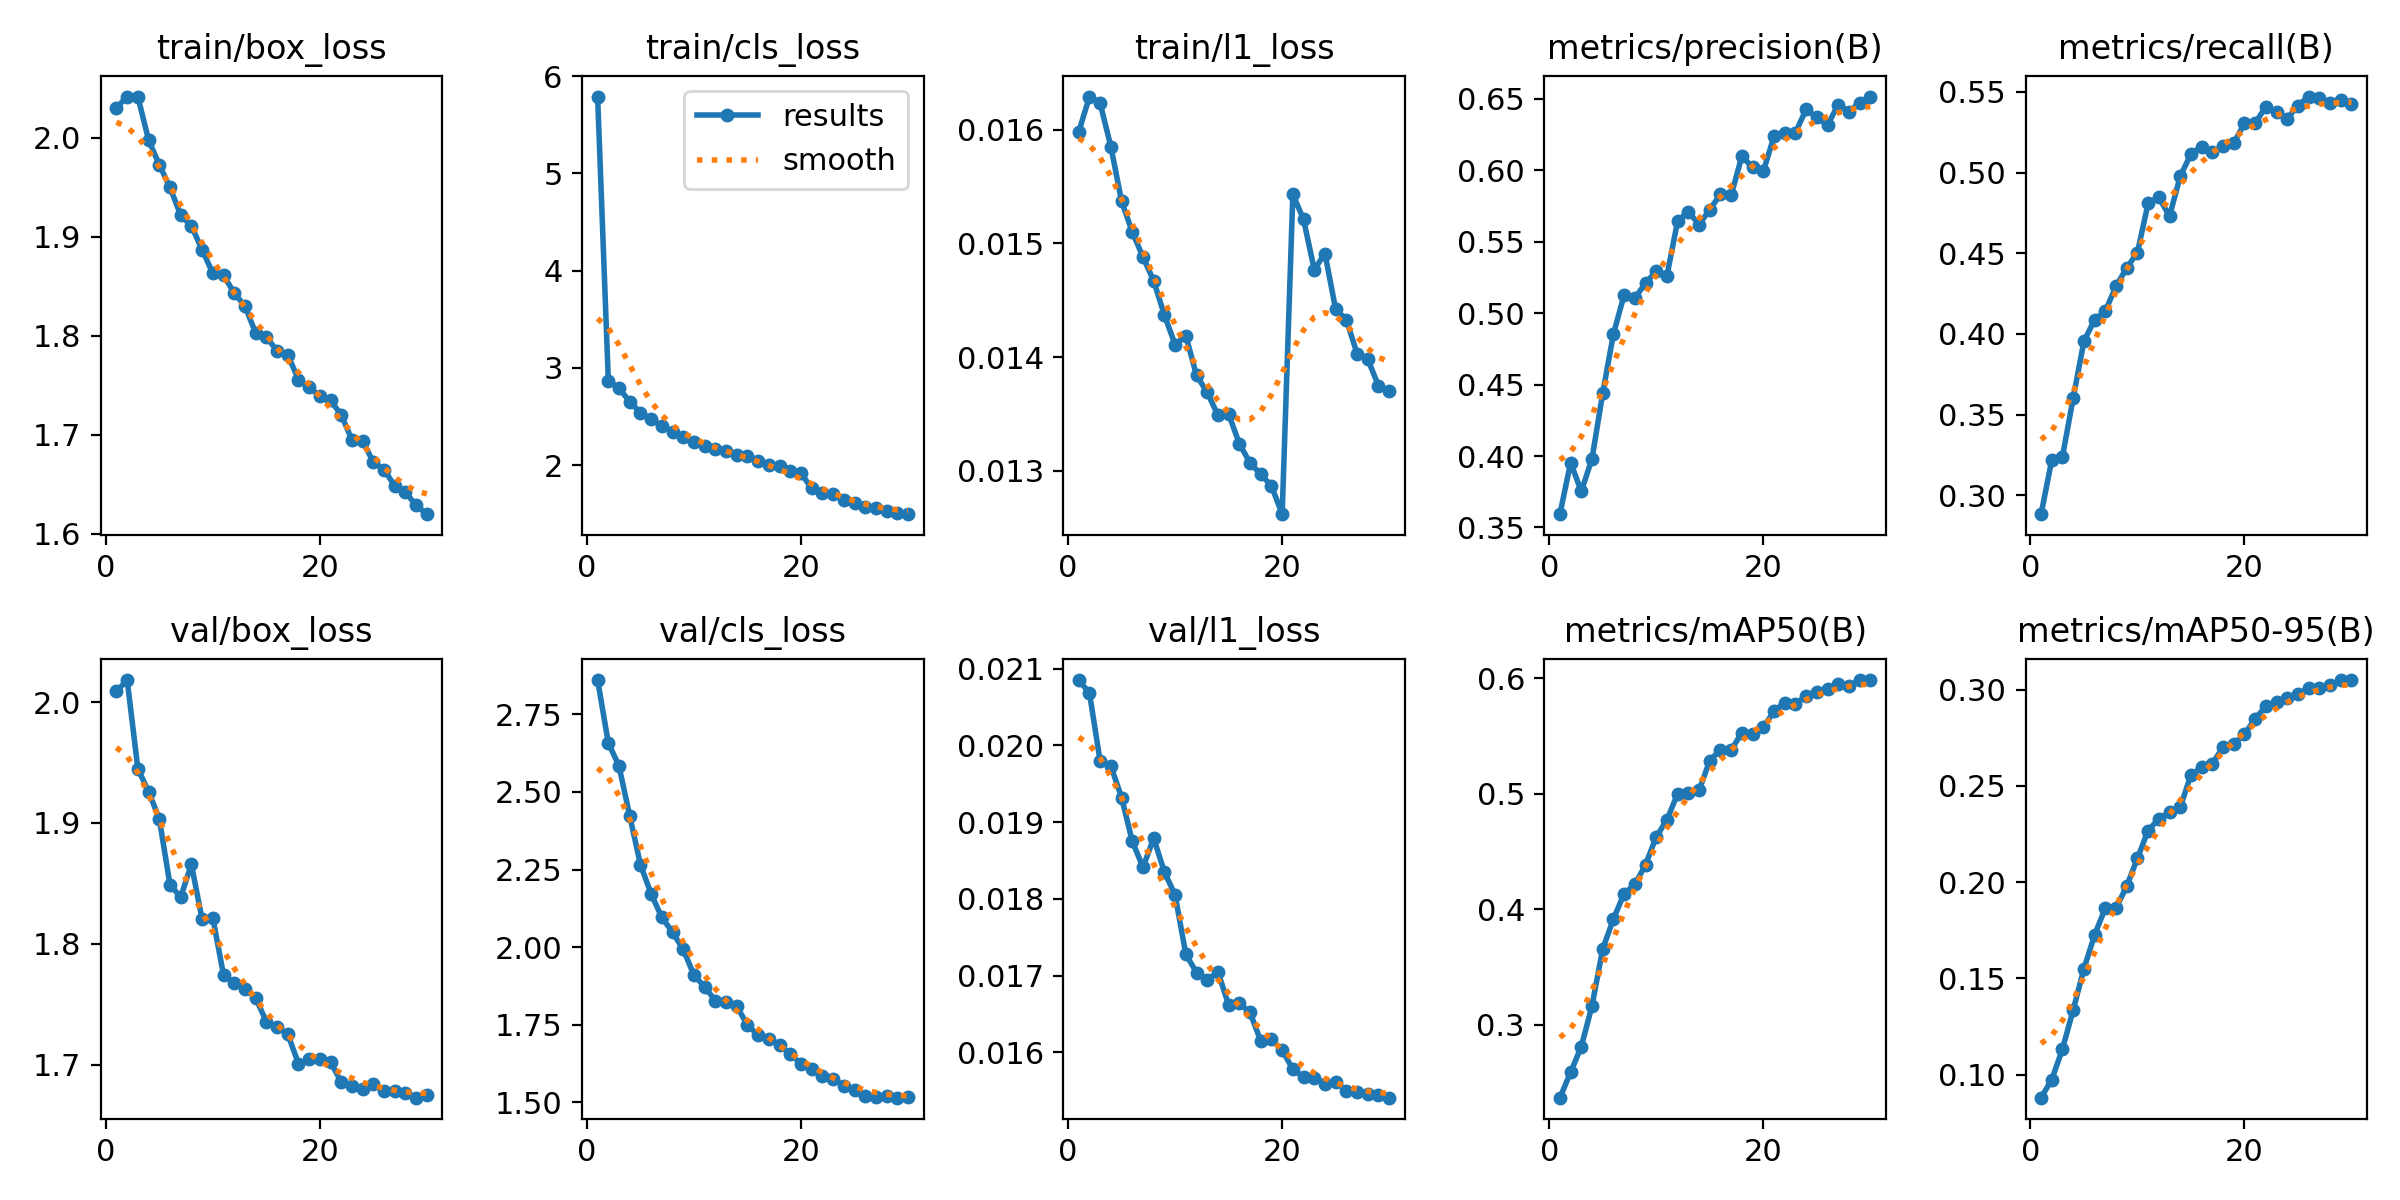

The data file committed next to this chart (first rows):
epoch, time, train/box_loss, train/cls_loss, train/l1_loss, metrics/precision(B), metrics/recall(B), metrics/mAP50(B), metrics/mAP50-95(B), val/box_loss, val/cls_loss, val/l1_loss, lr/pg0, lr/pg1, lr/pg2
1, 349.4, 2.03, 5.79, 0.01598, 0.3593, 0.2884, 0.2367, 0.08809, 2.009, 2.861, 0.02085, 0.0004165, 0.0004165, 0.0004165
2, 677.3, 2.042, 2.869, 0.01629, 0.3954, 0.3219, 0.2586, 0.09747, 2.018, 2.658, 0.02068, 0.0008056, 0.0008056, 0.0008056
3, 1004, 2.041, 2.79, 0.01623, 0.3752, 0.324, 0.281, 0.1134, 1.945, 2.584, 0.01979, 0.001167, 0.001167, 0.001167
4, 1334, 1.998, 2.652, 0.01585, 0.3983, 0.3603, 0.3164, 0.1336, 1.926, 2.423, 0.01973, 0.001126, 0.001126, 0.001126
5, 1663, 1.973, 2.538, 0.01537, 0.4441, 0.3955, 0.3656, 0.155, 1.904, 2.266, 0.01932, 0.001085, 0.001085, 0.001085
6, 1986, 1.95, 2.472, 0.0151, 0.4854, 0.4088, 0.3915, 0.1726, 1.849, 2.171, 0.01875, 0.001044, 0.001044, 0.001044
7, 2314, 1.922, 2.4, 0.01488, 0.5128, 0.4141, 0.4135, 0.1865, 1.839, 2.095, 0.01841, 0.001002, 0.001002, 0.001002
8, 2643, 1.911, 2.339, 0.01467, 0.5107, 0.4295, 0.4215, 0.1865, 1.866, 2.048, 0.01879, 0.0009612, 0.0009612, 0.0009612
9, 2968, 1.887, 2.284, 0.01437, 0.521, 0.441, 0.4386, 0.1979, 1.82, 1.992, 0.01835, 0.00092, 0.00092, 0.00092
10, 3297, 1.863, 2.232, 0.01411, 0.5295, 0.4504, 0.4628, 0.2124, 1.821, 1.91, 0.01805, 0.0008787, 0.0008787, 0.0008787
11, 3627, 1.861, 2.192, 0.01419, 0.5263, 0.4809, 0.4774, 0.2268, 1.774, 1.871, 0.01728, 0.0008375, 0.0008375, 0.0008375
12, 4124, 1.843, 2.17, 0.01384, 0.5646, 0.4846, 0.5002, 0.2329, 1.767, 1.827, 0.01704, 0.0007962, 0.0007962, 0.0007962
13, 4662, 1.83, 2.147, 0.01369, 0.5711, 0.473, 0.5011, 0.2364, 1.763, 1.822, 0.01694, 0.000755, 0.000755, 0.000755
14, 5153, 1.803, 2.101, 0.01349, 0.562, 0.4976, 0.5031, 0.2388, 1.755, 1.81, 0.01705, 0.0007137, 0.0007137, 0.0007137
15, 5625, 1.799, 2.092, 0.0135, 0.5726, 0.5115, 0.5289, 0.2558, 1.736, 1.748, 0.01662, 0.0006725, 0.0006725, 0.0006725
16, 6109, 1.785, 2.042, 0.01324, 0.5832, 0.5161, 0.5381, 0.2596, 1.731, 1.716, 0.01664, 0.0006312, 0.0006312, 0.0006312
17, 6595, 1.781, 2, 0.01307, 0.5826, 0.5125, 0.538, 0.2616, 1.725, 1.703, 0.01652, 0.00059, 0.00059, 0.00059
18, 7056, 1.756, 1.989, 0.01297, 0.6099, 0.5162, 0.553, 0.2702, 1.701, 1.684, 0.01615, 0.0005487, 0.0005487, 0.0005487
19, 7580, 1.748, 1.939, 0.01287, 0.602, 0.5182, 0.5517, 0.2717, 1.705, 1.654, 0.01617, 0.0005075, 0.0005075, 0.0005075
20, 8075, 1.739, 1.917, 0.01262, 0.5992, 0.5304, 0.5579, 0.2768, 1.705, 1.624, 0.01603, 0.0004662, 0.0004662, 0.0004662
21, 8437, 1.735, 1.76, 0.01543, 0.6237, 0.5308, 0.5714, 0.2849, 1.702, 1.605, 0.01578, 0.000425, 0.000425, 0.000425
22, 8777, 1.72, 1.715, 0.01521, 0.6264, 0.5406, 0.5791, 0.2914, 1.686, 1.584, 0.01568, 0.0003837, 0.0003837, 0.0003837
23, 9117, 1.695, 1.698, 0.01477, 0.6264, 0.5373, 0.5779, 0.2938, 1.682, 1.575, 0.01567, 0.0003425, 0.0003425, 0.0003425
24, 9455, 1.694, 1.639, 0.01491, 0.6426, 0.5334, 0.585, 0.2956, 1.68, 1.553, 0.01559, 0.0003012, 0.0003012, 0.0003012
25, 9794, 1.672, 1.605, 0.01442, 0.637, 0.5415, 0.5882, 0.2978, 1.684, 1.54, 0.01562, 0.00026, 0.00026, 0.00026
26, 10135, 1.665, 1.574, 0.01433, 0.6316, 0.5471, 0.5906, 0.3008, 1.678, 1.52, 0.0155, 0.0002188, 0.0002188, 0.0002188
27, 10474, 1.648, 1.554, 0.01403, 0.6461, 0.546, 0.5954, 0.3008, 1.678, 1.516, 0.01549, 0.0001775, 0.0001775, 0.0001775
28, 10813, 1.642, 1.525, 0.01398, 0.641, 0.5432, 0.5936, 0.3023, 1.676, 1.519, 0.01546, 0.0001363, 0.0001363, 0.0001363
29, 11154, 1.629, 1.51, 0.01375, 0.6473, 0.5447, 0.5986, 0.3049, 1.673, 1.514, 0.01544, 9.5e-05, 9.5e-05, 9.5e-05
30, 11492, 1.62, 1.495, 0.0137, 0.6517, 0.5422, 0.5986, 0.305, 1.675, 1.515, 0.01541, 5.375e-05, 5.375e-05, 5.375e-05
